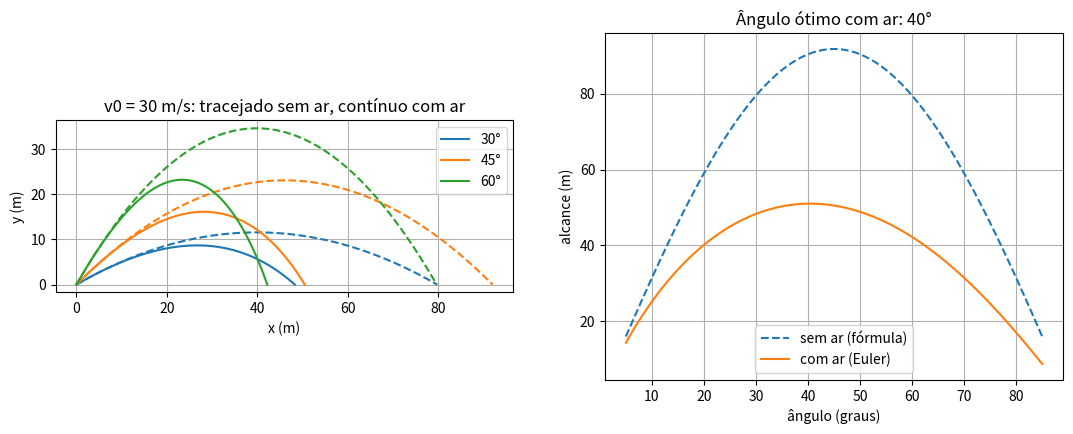
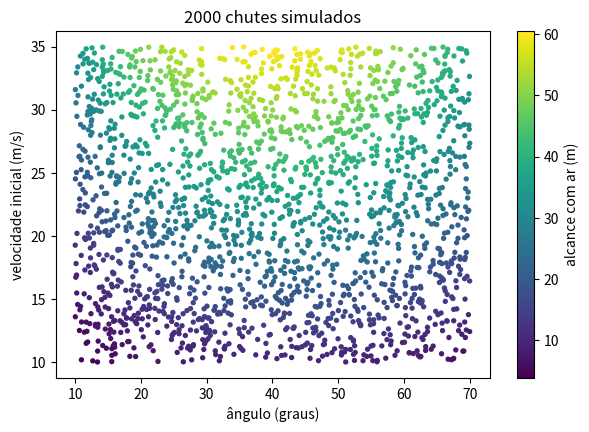
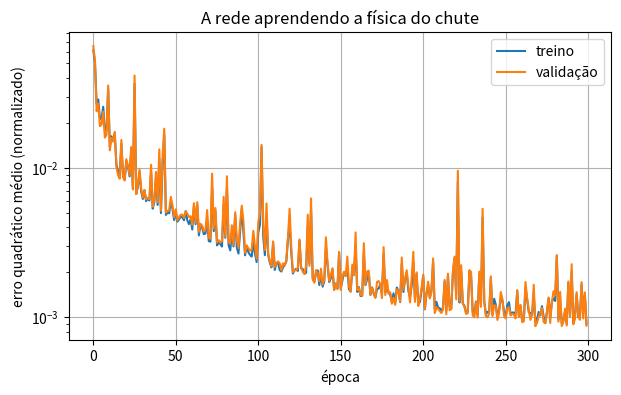
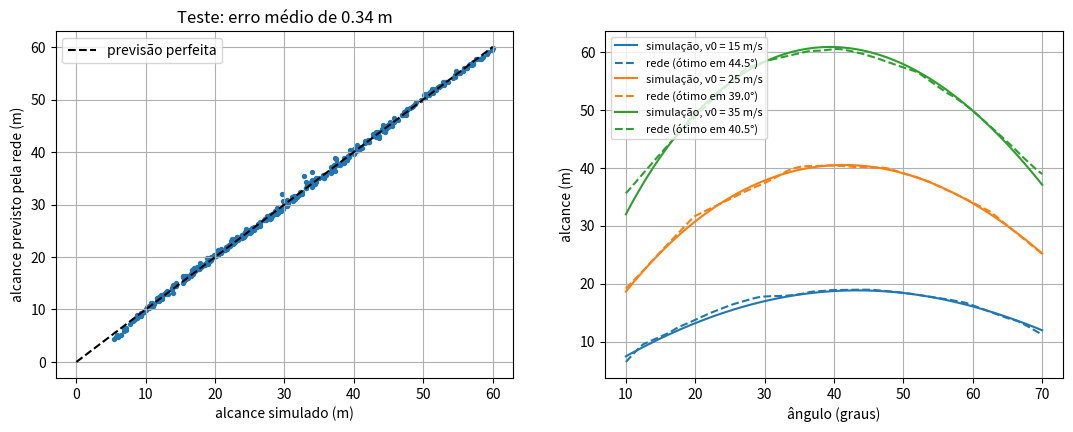
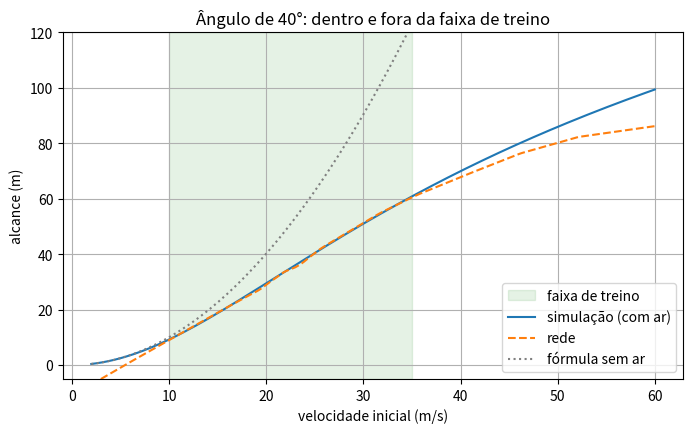
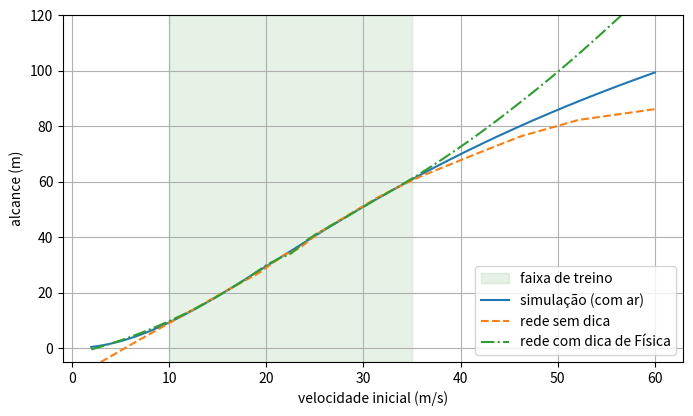

Python code for these plots, in order:
import time

import numpy as np
import matplotlib.pyplot as plt

g = 9.8   # m/s²


def alcance_sem_ar(v0, angulo_graus):
    """Alcance (m) no vácuo: v0² sen(2θ) / g."""
    return v0**2 * np.sin(2 * np.radians(angulo_graus)) / g


print(f"v0 = 20 m/s, 45°: {alcance_sem_ar(20, 45):.1f} m")
print(f"v0 = 20 m/s, 30°: {alcance_sem_ar(20, 30):.1f} m")

def simular_trajetoria(v0, angulo_graus, c=0.013, dt=0.01):
    """Simula um lançamento pelo método de Euler. Devolve as listas de x e y até o pouso."""
    angulo = np.radians(angulo_graus)
    x, y = 0.0, 0.0
    vx, vy = v0 * np.cos(angulo), v0 * np.sin(angulo)
    lista_x, lista_y = [x], [y]
    while y >= 0:
        modulo_v = np.sqrt(vx**2 + vy**2)
        ax = -c * modulo_v * vx
        ay = -g - c * modulo_v * vy
        x, y = x + vx * dt, y + vy * dt
        vx, vy = vx + ax * dt, vy + ay * dt
        lista_x.append(x)
        lista_y.append(y)
    # interpolação linear entre o último ponto acima do chão e o primeiro abaixo
    x_antes, y_antes = lista_x[-2], lista_y[-2]
    lista_x[-1] = x_antes + (x - x_antes) * y_antes / (y_antes - y)
    lista_y[-1] = 0.0
    return np.array(lista_x), np.array(lista_y)


# Conferência: sem ar (c = 0), a simulação deve bater com a fórmula
x_vacuo, _ = simular_trajetoria(20, 45, c=0.0)
print(f"Euler sem ar: {x_vacuo[-1]:.2f} m   fórmula: {alcance_sem_ar(20, 45):.2f} m")

fig, (eixo_traj, eixo_ang) = plt.subplots(1, 2, figsize=(13, 4.5))
for angulo in [30, 45, 60]:
    x_sem, y_sem = simular_trajetoria(30, angulo, c=0.0)
    x_com, y_com = simular_trajetoria(30, angulo)
    linha, = eixo_traj.plot(x_sem, y_sem, linestyle="--")
    eixo_traj.plot(x_com, y_com, color=linha.get_color(), label=f"{angulo}°")
eixo_traj.set_xlabel("x (m)")
eixo_traj.set_ylabel("y (m)")
eixo_traj.set_title("v0 = 30 m/s: tracejado sem ar, contínuo com ar")
eixo_traj.set_aspect("equal")
eixo_traj.legend()
eixo_traj.grid(True)

angulos = np.arange(5, 86, 1)
alcances_com_ar = [simular_trajetoria(30, a)[0][-1] for a in angulos]
eixo_ang.plot(angulos, alcance_sem_ar(30, angulos), "--", label="sem ar (fórmula)")
eixo_ang.plot(angulos, alcances_com_ar, label="com ar (Euler)")
eixo_ang.set_xlabel("ângulo (graus)")
eixo_ang.set_ylabel("alcance (m)")
eixo_ang.set_title(f"Ângulo ótimo com ar: {angulos[np.argmax(alcances_com_ar)]}°")
eixo_ang.legend()
eixo_ang.grid(True)
plt.show()

def simular_alcances(velocidades, angulos_graus, c=0.013, dt=0.01):
    """Método de Euler para muitos lançamentos de uma vez. Devolve o alcance de cada um."""
    angulos = np.radians(angulos_graus)
    x, y = np.zeros(len(velocidades)), np.zeros(len(velocidades))
    vx, vy = velocidades * np.cos(angulos), velocidades * np.sin(angulos)
    alcances = np.full(len(velocidades), np.nan)
    no_ar = np.ones(len(velocidades), dtype=bool)
    while no_ar.any():
        modulo_v = np.sqrt(vx**2 + vy**2)
        ax = -c * modulo_v * vx
        ay = -g - c * modulo_v * vy
        x_novo, y_novo = x + vx * dt, y + vy * dt
        pousou = no_ar & (y_novo < 0)
        alcances[pousou] = x[pousou] + (x_novo[pousou] - x[pousou]) * y[pousou] / (y[pousou] - y_novo[pousou])
        no_ar = no_ar & ~pousou
        x, y = x_novo, y_novo
        vx, vy = vx + ax * dt, vy + ay * dt
    return alcances


rng = np.random.default_rng(42)
n_chutes = 2000
velocidades = rng.uniform(10, 35, n_chutes)
angulos_chute = rng.uniform(10, 70, n_chutes)

inicio = time.perf_counter()
alcances = simular_alcances(velocidades, angulos_chute)
print(f"{n_chutes} simulações em {time.perf_counter() - inicio:.2f} s")
print(f"conferência com a versão de um chute: {simular_alcances(np.array([30.0]), np.array([45.0]))[0]:.3f} m "
      f"e {simular_trajetoria(30, 45)[0][-1]:.3f} m")

plt.figure(figsize=(7, 4.5))
pontos = plt.scatter(angulos_chute, velocidades, c=alcances, s=8, cmap="viridis")
plt.colorbar(pontos, label="alcance com ar (m)")
plt.xlabel("ângulo (graus)")
plt.ylabel("velocidade inicial (m/s)")
plt.title("2000 chutes simulados")
plt.show()

X_todos = np.column_stack([velocidades, angulos_chute])
y_todos = alcances.reshape(-1, 1)

ordem = rng.permutation(n_chutes)
indices_treino, indices_validacao, indices_teste = ordem[:1200], ordem[1200:1600], ordem[1600:]

media_X, desvio_X = X_todos[indices_treino].mean(axis=0), X_todos[indices_treino].std(axis=0)
media_y, desvio_y = y_todos[indices_treino].mean(), y_todos[indices_treino].std()


def preparar_entradas(X):
    """Normaliza as entradas com a média e o desvio do treino."""
    return (X - media_X) / desvio_X


X_treino, y_treino = preparar_entradas(X_todos[indices_treino]), (y_todos[indices_treino] - media_y) / desvio_y
X_validacao, y_validacao = preparar_entradas(X_todos[indices_validacao]), (y_todos[indices_validacao] - media_y) / desvio_y
alcances_teste = y_todos[indices_teste]
print(f"treino: {len(X_treino)}   validação: {len(X_validacao)}   teste: {len(indices_teste)}")

def relu(z):
    """Vimos isso no Módulo 04."""
    return np.maximum(0, z)


def derivada_relu(z):
    """Vimos isso no Módulo 04."""
    return (z > 0).astype(float)


def inicializar_rede(n_entradas, n_ocultos, n_saidas, semente=0):
    """Vimos isso no Módulo 05: inicialização de He."""
    gerador = np.random.default_rng(semente)
    return {
        "W1": gerador.normal(0, np.sqrt(2 / n_entradas), (n_entradas, n_ocultos)),
        "b1": np.zeros(n_ocultos),
        "W2": gerador.normal(0, np.sqrt(2 / n_ocultos), (n_ocultos, n_saidas)),
        "b2": np.zeros(n_saidas),
    }


def propagacao_frente(X, rede):
    """Camada escondida ReLU e saída linear (sem ativação)."""
    Z1 = X @ rede["W1"] + rede["b1"]
    H = relu(Z1)
    saida = H @ rede["W2"] + rede["b2"]
    return saida, {"X": X, "Z1": Z1, "H": H, "saida": saida}


def erro_quadratico_medio(previsto, medido):
    """Vimos isso no Módulo 01."""
    return np.mean((previsto - medido) ** 2)


def retropropagacao(y, rede, memoria):
    """Como no Módulo 04; só o primeiro elo muda: 2 (previsto - real) / n."""
    n = len(y)
    dZ2 = 2 * (memoria["saida"] - y) / n
    dW2 = memoria["H"].T @ dZ2
    db2 = dZ2.sum(axis=0)
    dH = dZ2 @ rede["W2"].T
    dZ1 = dH * derivada_relu(memoria["Z1"])
    dW1 = memoria["X"].T @ dZ1
    db1 = dZ1.sum(axis=0)
    return {"W1": dW1, "b1": db1, "W2": dW2, "b2": db2}

def conferir_gradientes(X, y, rede, passinho=1e-5):
    """Vimos isso no Módulo 04, agora com o erro quadrático médio."""
    analiticos = retropropagacao(y, rede, propagacao_frente(X, rede)[1])
    for nome in rede:
        numericos = np.zeros_like(rede[nome])
        for posicao in np.ndindex(rede[nome].shape):
            original = rede[nome][posicao]
            rede[nome][posicao] = original + passinho
            perda_mais = erro_quadratico_medio(propagacao_frente(X, rede)[0], y)
            rede[nome][posicao] = original - passinho
            perda_menos = erro_quadratico_medio(propagacao_frente(X, rede)[0], y)
            rede[nome][posicao] = original
            numericos[posicao] = (perda_mais - perda_menos) / (2 * passinho)
        print(f"{nome}: maior diferença = {np.max(np.abs(numericos - analiticos[nome])):.2e}")


conferir_gradientes(X_treino[:10], y_treino[:10], inicializar_rede(2, 5, 1))

def treinar(X, y, X_val, y_val, n_ocultos, taxa, epocas, tamanho_lote=32, semente=0):
    """SGD com minilotes para regressão. Guarda o erro quadrático médio de treino e de validação por época."""
    rede = inicializar_rede(X.shape[1], n_ocultos, 1, semente)
    gerador = np.random.default_rng(semente)
    historico = {"treino": [], "validacao": []}
    for epoca in range(epocas):
        ordem_lotes = gerador.permutation(len(X))
        for inicio in range(0, len(X), tamanho_lote):
            lote = ordem_lotes[inicio:inicio + tamanho_lote]
            _, memoria = propagacao_frente(X[lote], rede)
            gradientes = retropropagacao(y[lote], rede, memoria)
            for nome in rede:
                rede[nome] = rede[nome] - taxa * gradientes[nome]
        historico["treino"].append(erro_quadratico_medio(propagacao_frente(X, rede)[0], y))
        historico["validacao"].append(erro_quadratico_medio(propagacao_frente(X_val, rede)[0], y_val))
    return rede, historico


def prever_alcance(rede, velocidades, angulos_graus):
    """Alcance previsto pela rede, em metros (normaliza a entrada e desfaz a normalização da saída)."""
    X = preparar_entradas(np.column_stack([velocidades, angulos_graus]))
    return (propagacao_frente(X, rede)[0] * desvio_y + media_y).ravel()


inicio = time.perf_counter()
rede, historico = treinar(X_treino, y_treino, X_validacao, y_validacao, n_ocultos=64, taxa=0.05, epocas=300)
print(f"treino em {time.perf_counter() - inicio:.1f} s")

plt.figure(figsize=(7, 4))
plt.plot(historico["treino"], label="treino")
plt.plot(historico["validacao"], label="validação")
plt.yscale("log")
plt.xlabel("época")
plt.ylabel("erro quadrático médio (normalizado)")
plt.title("A rede aprendendo a física do chute")
plt.legend()
plt.grid(True)
plt.show()

previsto_teste = prever_alcance(rede, X_todos[indices_teste, 0], X_todos[indices_teste, 1])
real_teste = alcances_teste.ravel()
erro_medio_absoluto = np.mean(np.abs(previsto_teste - real_teste))
print(f"erro médio absoluto no teste: {erro_medio_absoluto:.2f} m")
print(f"maior erro no teste: {np.max(np.abs(previsto_teste - real_teste)):.2f} m")

fig, (eixo_disp, eixo_curva) = plt.subplots(1, 2, figsize=(13, 4.5))
eixo_disp.scatter(real_teste, previsto_teste, s=8)
eixo_disp.plot([0, real_teste.max()], [0, real_teste.max()], color="black", linestyle="--", label="previsão perfeita")
eixo_disp.set_xlabel("alcance simulado (m)")
eixo_disp.set_ylabel("alcance previsto pela rede (m)")
eixo_disp.set_title(f"Teste: erro médio de {erro_medio_absoluto:.2f} m")
eixo_disp.legend()
eixo_disp.grid(True)

angulos_finos = np.linspace(10, 70, 121)
for v0 in [15, 25, 35]:
    simulado = simular_alcances(np.full(len(angulos_finos), float(v0)), angulos_finos)
    previsto = prever_alcance(rede, np.full(len(angulos_finos), float(v0)), angulos_finos)
    linha, = eixo_curva.plot(angulos_finos, simulado, label=f"simulação, v0 = {v0} m/s")
    eixo_curva.plot(angulos_finos, previsto, "--", color=linha.get_color(),
                    label=f"rede (ótimo em {angulos_finos[np.argmax(previsto)]:.1f}°)")
eixo_curva.set_xlabel("ângulo (graus)")
eixo_curva.set_ylabel("alcance (m)")
eixo_curva.legend(fontsize=8)
eixo_curva.grid(True)
plt.show()

muitas_velocidades = rng.uniform(10, 35, 20000)
muitos_angulos = rng.uniform(10, 70, 20000)

for dt in [0.01, 0.001]:
    inicio = time.perf_counter()
    simular_alcances(muitas_velocidades, muitos_angulos, dt=dt)
    print(f"simulação com dt = {dt}: {time.perf_counter() - inicio:.3f} s")

inicio = time.perf_counter()
prever_alcance(rede, muitas_velocidades, muitos_angulos)
print(f"rede:                    {time.perf_counter() - inicio:.3f} s")

velocidades_largas = np.linspace(2, 60, 200)
angulo_fixo = np.full(len(velocidades_largas), 40.0)
simulado_largo = simular_alcances(velocidades_largas, angulo_fixo)
previsto_largo = prever_alcance(rede, velocidades_largas, angulo_fixo)

plt.figure(figsize=(8, 4.5))
plt.axvspan(10, 35, color="green", alpha=0.1, label="faixa de treino")
plt.plot(velocidades_largas, simulado_largo, label="simulação (com ar)")
plt.plot(velocidades_largas, previsto_largo, "--", label="rede")
plt.plot(velocidades_largas, alcance_sem_ar(velocidades_largas, 40), ":", color="gray", label="fórmula sem ar")
plt.ylim(-5, 120)
plt.xlabel("velocidade inicial (m/s)")
plt.ylabel("alcance (m)")
plt.title("Ângulo de 40°: dentro e fora da faixa de treino")
plt.legend()
plt.grid(True)
plt.show()

for v0 in [30, 45, 60]:
    print(f"v0 = {v0} m/s: simulação {simular_alcances(np.array([float(v0)]), np.array([40.0]))[0]:6.1f} m"
          f"   rede {prever_alcance(rede, np.array([float(v0)]), np.array([40.0]))[0]:6.1f} m")

vx, vy, c_ex, dt_ex = 10.0, 10.0, 0.01, 0.1
modulo = np.sqrt(vx**2 + vy**2)
ax, ay = -c_ex * modulo * vx, -g - c_ex * modulo * vy
print(f"|v| = {modulo:.3f}   ax = {ax:.3f}   ay = {ay:.3f}")
print(f"x = {vx * dt_ex:.3f}   y = {vy * dt_ex:.3f}   vx = {vx + ax * dt_ex:.3f}   vy = {vy + ay * dt_ex:.3f}")

copias_v, copias_angulo = np.full(1000, 30.0), np.full(1000, 45.0)
for dt in [0.1, 0.01, 0.001]:
    inicio = time.perf_counter()
    alcance_euler = simular_alcances(copias_v, copias_angulo, c=0.0, dt=dt)[0]
    duracao = time.perf_counter() - inicio
    print(f"dt = {dt}: alcance {alcance_euler:.4f} m   erro {abs(alcance_euler - alcance_sem_ar(30, 45)):.4f} m   tempo {duracao:.3f} s")

X_fisica = np.column_stack([velocidades, angulos_chute, alcance_sem_ar(velocidades, angulos_chute)])
media_f, desvio_f = X_fisica[indices_treino].mean(axis=0), X_fisica[indices_treino].std(axis=0)


def entradas_com_fisica(v, angulo):
    """Velocidade, ângulo e alcance sem ar, normalizados com as estatísticas do treino."""
    return (np.column_stack([v, angulo, alcance_sem_ar(v, angulo)]) - media_f) / desvio_f


rede_fisica, _ = treinar(entradas_com_fisica(velocidades[indices_treino], angulos_chute[indices_treino]), y_treino,
                         entradas_com_fisica(velocidades[indices_validacao], angulos_chute[indices_validacao]), y_validacao,
                         n_ocultos=64, taxa=0.05, epocas=300)


def prever_com_fisica(v, angulo):
    """Alcance previsto (m) pela rede com a dica de Física."""
    return (propagacao_frente(entradas_com_fisica(v, angulo), rede_fisica)[0] * desvio_y + media_y).ravel()


previsto_fisica = prever_com_fisica(velocidades[indices_teste], angulos_chute[indices_teste])
print(f"erro médio no teste: sem dica {erro_medio_absoluto:.2f} m   com dica {np.mean(np.abs(previsto_fisica - real_teste)):.2f} m")

plt.figure(figsize=(8, 4.5))
plt.axvspan(10, 35, color="green", alpha=0.1, label="faixa de treino")
plt.plot(velocidades_largas, simulado_largo, label="simulação (com ar)")
plt.plot(velocidades_largas, previsto_largo, "--", label="rede sem dica")
plt.plot(velocidades_largas, prever_com_fisica(velocidades_largas, angulo_fixo), "-.", label="rede com dica de Física")
plt.ylim(-5, 120)
plt.xlabel("velocidade inicial (m/s)")
plt.ylabel("alcance (m)")
plt.legend()
plt.grid(True)
plt.show()
